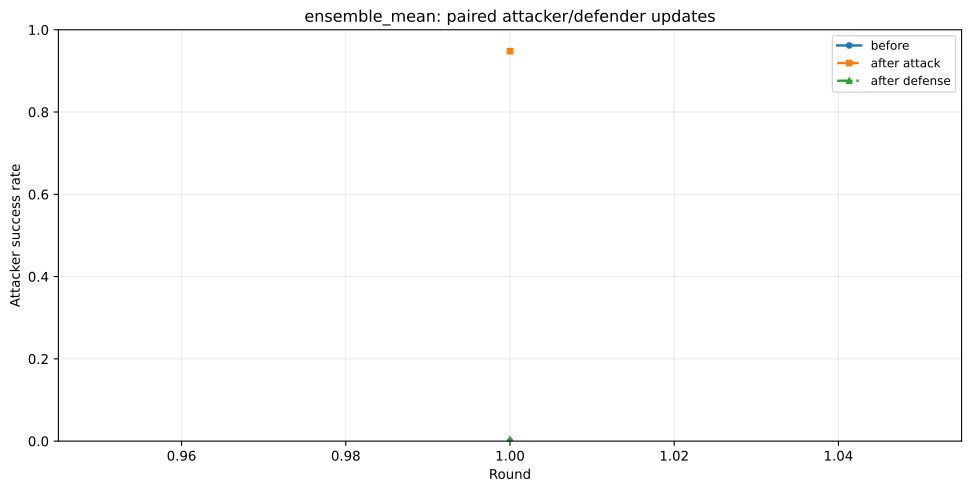

Data behind this chart, as committed beside it:
series, x, y
before, 1, 0.0
after attack, 1, 0.948
after defense, 1, 0.004
